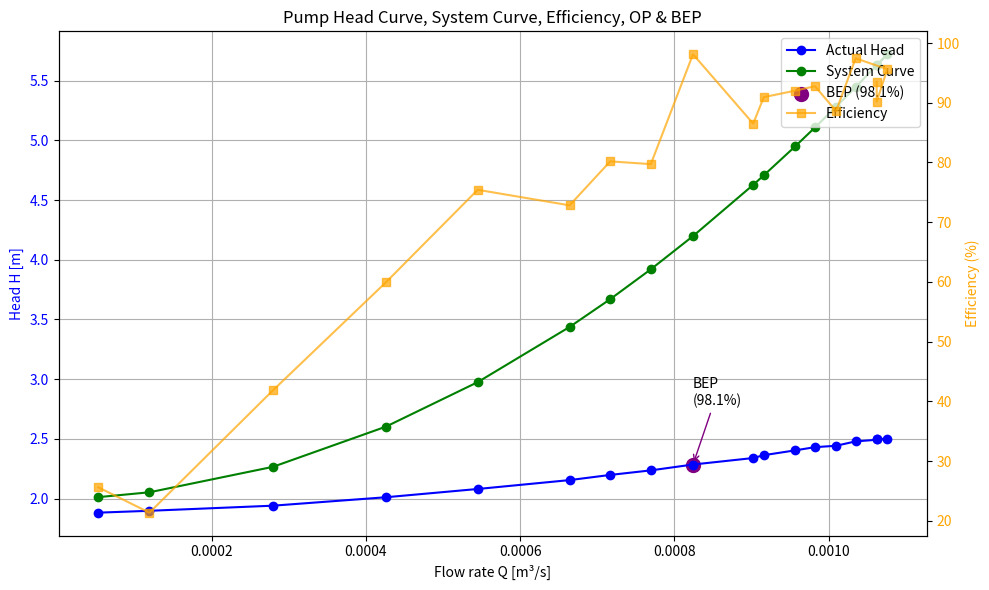

Write the Python code that produced this figure.
import numpy as np
import pandas as pd
import matplotlib.pyplot as plt

# ----------------------------
# Pipe & Fluid Configuration
# ----------------------------
class PipeConfig:
    D = 0.02
    L = 2.0
    EPS = 0.00015
    KL_SUM = 1.8
    Z_DIFF = 2.0
    G = 9.81
    A = np.pi * (D/2)**2

class FluidProperties:
    RHO = 998.2
    MU = 0.001003

# ----------------------------
# Utility Functions
# ----------------------------
def velocity(Q, config):
    return 4 * Q / (np.pi * config.D**2)

def reynolds(rho, mu, Q, config):
    V = velocity(Q, config)
    return rho * V * config.D / mu

def friction_factor(Re, config):
    if Re < 2000:
        return 64.0 / Re
    return (-1.8 * np.log10((config.EPS / (3.7 * config.D)) + (5.74 / (Re**0.9)))) ** -2

def calc_system_head(Q, fluid, config):
    H_sys = []
    for q in Q:
        Re = reynolds(fluid.RHO, fluid.MU, q, config)
        f = friction_factor(Re, config)
        k = (f * config.L / config.D + config.KL_SUM) / (2 * config.G * config.A**2)
        H_sys.append(config.Z_DIFF + k * q**2)
    return np.array(H_sys)

def calc_actual_head(p1, p2, v1, v2, z_diff=PipeConfig.Z_DIFF, rho=FluidProperties.RHO, g=PipeConfig.G):
    velocity_term = (v2**2 - v1**2) / (2 * g)
    ramda = rho * g / 1000
    return (p2 - p1)/ramda + z_diff + velocity_term

def find_intersection(x, y1, y2):
    for i in range(len(x)-1):
        if (y1[i] - y2[i]) * (y1[i+1] - y2[i+1]) <= 0:
            x0 = x[i] + (x[i+1]-x[i])*(y2[i]-y1[i])/((y1[i+1]-y2[i+1])-(y1[i]-y2[i]))
            y0 = y1[i] + (y1[i+1]-y1[i])*(x0-x[i])/(x[i+1]-x[i])
            return x0, y0
    return None, None

def calc_efficiency(Q, H, torque, n_rpm):
    omega = 2*np.pi*n_rpm/60  # rad/s
    power_hydraulic = FluidProperties.RHO * PipeConfig.G * Q * H
    power_shaft = torque * omega
    return (power_hydraulic / power_shaft * 100).clip(upper=100)

# ----------------------------
# Example Data
# ----------------------------
data = {
    "Pump Speed n [rpm]": [900]*18,
    "Flow Rate Q [l/s]": [0.0527,0.1191,0.2793,0.4258,0.5449,0.6641,0.7168,0.7695,0.8242,0.9023,0.9160,0.9570,0.9824,1.0098,1.0352,1.0762,1.0625,1.0625],
    "Inlet Pressure Pin [kPa]": [1.262,1.262,1.212,0.858,0.454,0.0,-0.303,-0.555,-0.909,-1.262,-1.464,-1.767,-1.969,-2.02,-2.322,-2.423,-2.474,-2.474],
    "Outlet Pressure Pout [kPa]": [0.1216,0.2747,0.6439,0.9817,1.2563,1.5310,1.6526,1.7742,1.9003,2.0804,2.1119,2.2065,2.2650,2.3281,2.3866,2.4812,2.4496,2.4496],
    "Inlet Velocity Vin [m/s]": [0.2192]*18,
    "Outlet Velocity Vout [m/s]": [0.075]*18,
    "Motor Torque t [Nm]": [0.0402,0.1098,0.1345,0.1484,0.1561,0.2041,0.2041,0.2242,0.1994,0.2535,0.2473,0.2597,0.2674,0.2891,0.2736,0.2922,0.3061,0.2953]
}
df = pd.DataFrame(data)
df["Q_m3s"] = df["Flow Rate Q [l/s]"]/1000

# ----------------------------
# 계산
# ----------------------------
config = PipeConfig()
fluid = FluidProperties()

df["ha"] = calc_actual_head(df["Inlet Pressure Pin [kPa]"], df["Outlet Pressure Pout [kPa]"],
                            df["Inlet Velocity Vin [m/s]"], df["Outlet Velocity Vout [m/s]"])
df["H_system"] = calc_system_head(df["Q_m3s"], fluid, config)
df["efficiency"] = calc_efficiency(df["Q_m3s"], df["ha"], df["Motor Torque t [Nm]"], df["Pump Speed n [rpm]"])

# OP 계산
Q_op, H_op = find_intersection(df["Q_m3s"].values, df["ha"].values, df["H_system"].values)

# BEP 계산
idx_bep = df["efficiency"].idxmax()
Q_bep = df.loc[idx_bep,"Q_m3s"]
H_bep = df.loc[idx_bep,"ha"]
eff_bep = df.loc[idx_bep,"efficiency"]

# ----------------------------
# Figure with two Y axes
# ----------------------------
fig, ax1 = plt.subplots(figsize=(10,6))

color_head = "blue"
ax1.set_xlabel("Flow rate Q [m³/s]")
ax1.set_ylabel("Head H [m]", color=color_head)
ax1.plot(df["Q_m3s"], df["ha"], "-o", color=color_head, label="Actual Head")
ax1.plot(df["Q_m3s"], df["H_system"], "-o", color="green", label="System Curve")
ax1.tick_params(axis='y', labelcolor=color_head)
ax1.grid(True)

if Q_op is not None:
    ax1.scatter(Q_op, H_op, color="red", s=100, label="Operating Point (OP)")
    ax1.annotate(f"OP\n({Q_op:.4f},{H_op:.2f})", xy=(Q_op,H_op), xytext=(Q_op,H_op+0.5),
                 arrowprops=dict(arrowstyle="->", color="red"))

ax1.scatter(Q_bep, H_bep, color="purple", s=100, label=f"BEP ({eff_bep:.1f}%)")
ax1.annotate(f"BEP\n({eff_bep:.1f}%)", xy=(Q_bep,H_bep), xytext=(Q_bep,H_bep+0.5),
             arrowprops=dict(arrowstyle="->", color="purple"))

# Efficiency를 오른쪽 Y축으로
ax2 = ax1.twinx()
color_eff = "orange"
ax2.set_ylabel("Efficiency (%)", color=color_eff)
ax2.plot(df["Q_m3s"], df["efficiency"], "-s", color=color_eff, alpha=0.7, label="Efficiency")
ax2.tick_params(axis='y', labelcolor=color_eff)

# Legend 통합
lines_1, labels_1 = ax1.get_legend_handles_labels()
lines_2, labels_2 = ax2.get_legend_handles_labels()
ax1.legend(lines_1 + lines_2, labels_1 + labels_2, loc="upper right")

plt.title("Pump Head Curve, System Curve, Efficiency, OP & BEP")
fig.tight_layout()
plt.show()
